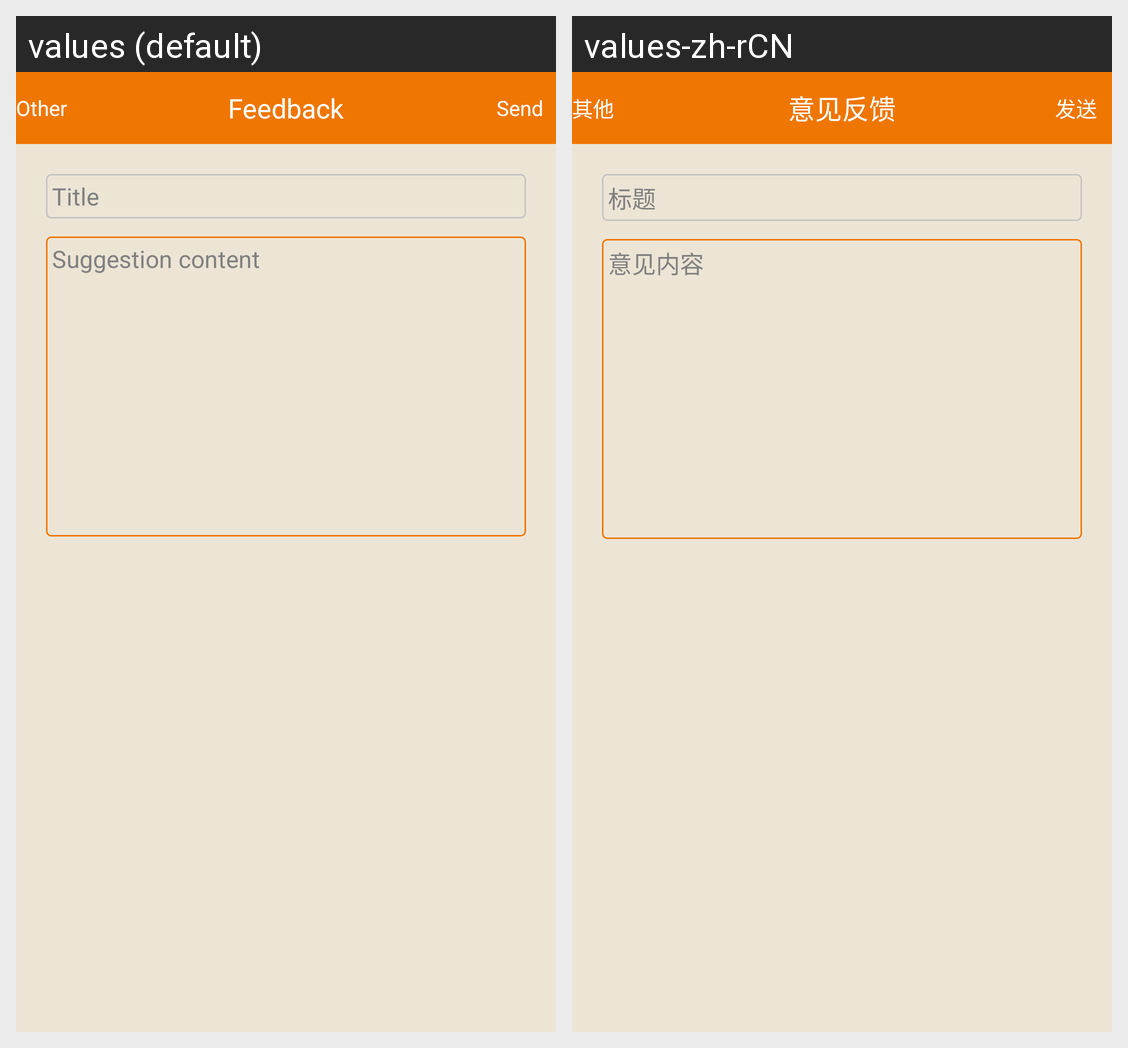

Strings drawn on this Android screen and how each of the app's shown locales translates them:
Android screen res/layout/activity_feed_back.xml rendered under 2 locales, left to right: values (default), values-zh-rCN. Device: Nexus 5 (rendered at 1080×1920; each locale shown at half size, 540×960, under a caption strip naming it); theme android:Theme.Holo.Light.NoActionBar.
Strings drawn on this screen, with the default value and each locale's value (text and hints the layout hard-codes, and strings that could not be matched under every locale, appear in the picture but are not listed):

menu_other
  values: Other
  values-zh-rCN: 其他

fragment_other_feedback
  values: Feedback
  values-zh-rCN: 意见反馈

send
  values: Send
  values-zh-rCN: 发送

feedback_title
  values: Title
  values-zh-rCN: 标题

feedback_content
  values: Suggestion content
  values-zh-rCN: 意见内容
